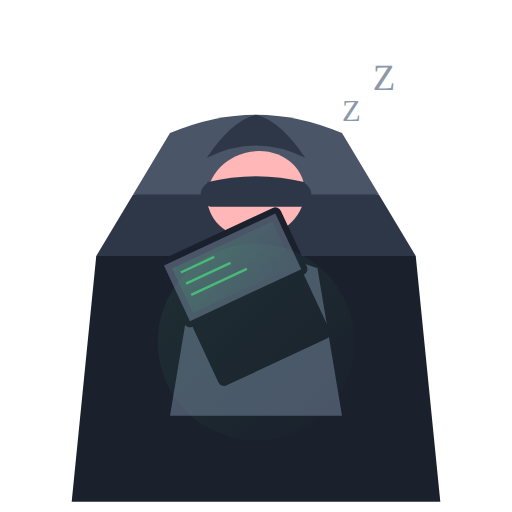
t = 0.00 s
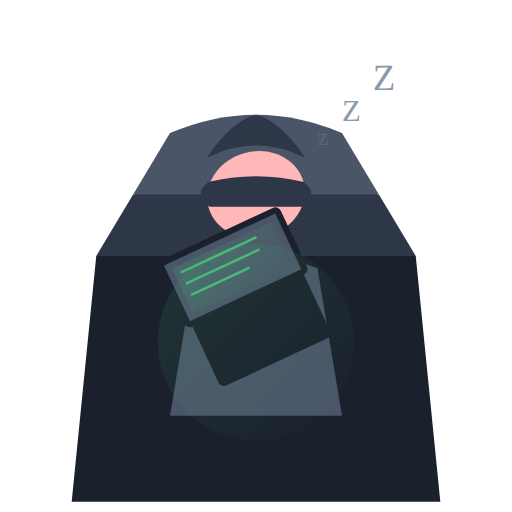
t = 0.53 s
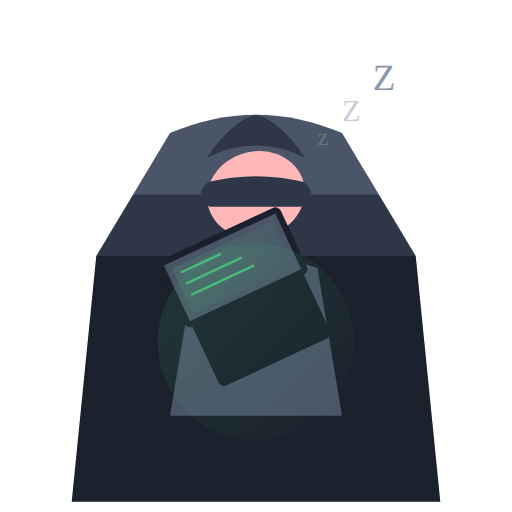
t = 1.08 s
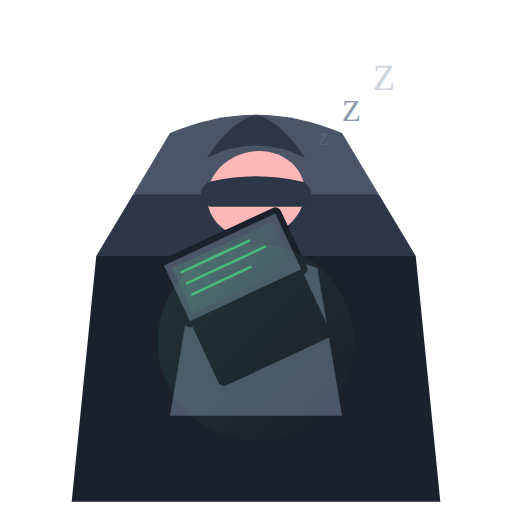
t = 1.60 s
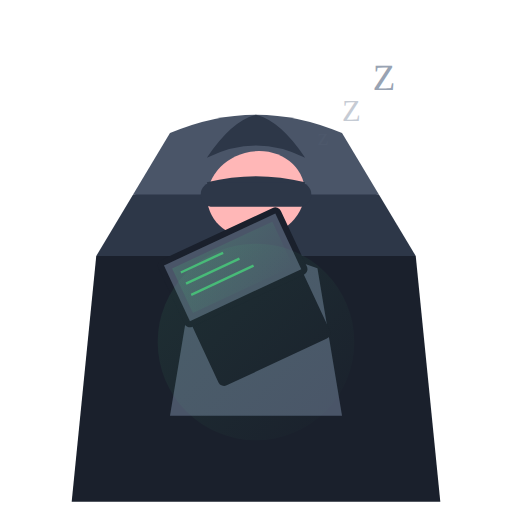
t = 2.10 s
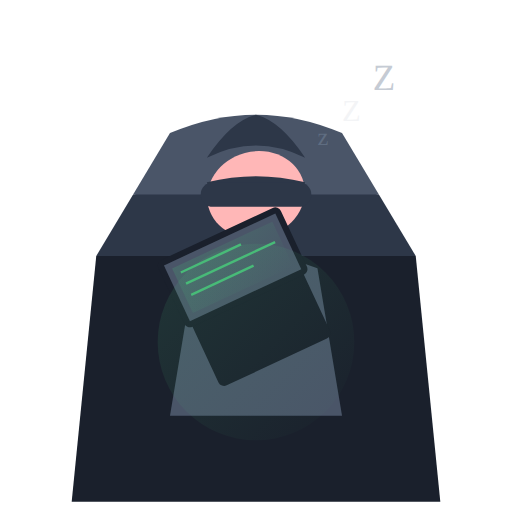
t = 2.70 s

The animated SVG that drew these frames (rendered in a browser with its animation timeline set to each time). Animation: 7 SMIL elements (animate=7); one cycle of 3.20 s, repeats indefinitely.

<?xml version="1.0" encoding="utf-8"?>
<svg viewBox="0 0 500 500" xmlns="http://www.w3.org/2000/svg">
  <defs>
    <linearGradient id="screen-glow" x1="0%" y1="0%" x2="100%" y2="100%">
      <stop offset="0%" style="stop-color:#48BB78;stop-opacity:0.2"/>
      <stop offset="100%" style="stop-color:#48BB78;stop-opacity:0"/>
    </linearGradient>
  </defs>
  
  <g transform="matrix(1.2, 0, 0, 1.2, -50, -50)">
    <!-- Recliner - 3D perspective -->
    <path d="M120 250 L380 250 L400 450 L100 450 Z" fill="#1A202C"/>
    <path d="M150 200 Q250 180 350 200 L380 250 L120 250 Z" fill="#2D3748"/>
    <path d="M180 150 Q250 120 320 150 L350 200 L150 200 Z" fill="#4A5568"/>
    
    <!-- Relaxed Developer Body -->
    <g transform="translate(0, -20)">
      <!-- Body reclined -->
      <path d="M200 280 Q250 260 300 280 L320 400 L180 400 Z" fill="#4A5568"/>
      
      <!-- Neck -->
      <path d="M235 240 Q250 235 265 240 L270 260 Q250 265 230 260 Z" fill="#FFB7B7"/>
      
      <!-- Head tilted back -->
      <ellipse cx="250" cy="220" rx="40" ry="35" fill="#FFB7B7" transform="rotate(-15, 250, 220)"/>
      
      <!-- Eye Cover -->
      <path d="M210 210 Q250 200 290 210 L285 225 Q250 215 215 225 Z" fill="#2D3748"/>
      <rect x="205" y="210" width="90" height="20" rx="10" fill="#2D3748"/>
      
      <!-- Messy Hair -->
      <path d="M210 190 Q250 170 290 190 Q270 160 250 155 Q230 160 210 190" fill="#2D3748"/>
      
      <!-- Laptop on Chest -->
      <g transform="rotate(-25, 250, 320)">
        <!-- Laptop Base -->
        <rect x="200" y="300" width="100" height="60" rx="5" fill="#1A202C"/>
        <!-- Screen -->
        <rect x="195" y="245" width="110" height="60" rx="5" fill="#1A202C"/>
        <rect x="200" y="250" width="100" height="50" fill="#4A5568"/>
        
        <!-- Screen Content -->
        <g>
          <rect x="205" y="255" width="90" height="40" fill="url(#screen-glow)"/>
          <!-- Animated Code Lines -->
          <g className="code-animation">
            <rect x="210" y="260" width="30" height="2" fill="#48BB78">
              <animate attributeName="width" values="30;70;30" dur="1s" repeatCount="indefinite"/>
            </rect>
            <rect x="210" y="270" width="40" height="2" fill="#48BB78">
              <animate attributeName="width" values="40;80;40" dur="1s" repeatCount="indefinite" begin="0.2s"/>
            </rect>
            <rect x="210" y="280" width="50" height="2" fill="#48BB78">
              <animate attributeName="width" values="50;60;50" dur="1s" repeatCount="indefinite" begin="0.4s"/>
            </rect>
          </g>
        </g>
      </g>
    </g>
    
    <!-- Processing Speed Effects -->
    <g className="processing-effects">
      <circle cx="250" cy="320" r="80" fill="url(#screen-glow)" opacity="0.5">
        <animate attributeName="opacity" values="0.5;0.8;0.5" dur="2s" repeatCount="indefinite"/>
      </circle>
    </g>
    
    <!-- Floating ZZZ with glow -->
    <g className="floating-zzz">
      <g transform="translate(300, 160)">
        <text x="0" y="0" font-size="20" fill="#718096" opacity="0.8">
          z
          <animate attributeName="opacity" values="0;0.8;0" dur="2s" repeatCount="indefinite"/>
        </text>
      </g>
      <g transform="translate(320, 140)">
        <text x="0" y="0" font-size="25" fill="#718096" opacity="0.8">
          Z
          <animate attributeName="opacity" values="0;0.8;0" dur="2s" repeatCount="indefinite" begin="0.6s"/>
        </text>
      </g>
      <g transform="translate(345, 115)">
        <text x="0" y="0" font-size="30" fill="#718096" opacity="0.8">
          Z
          <animate attributeName="opacity" values="0;0.8;0" dur="2s" repeatCount="indefinite" begin="1.2s"/>
        </text>
      </g>
    </g>
  </g>
</svg>
